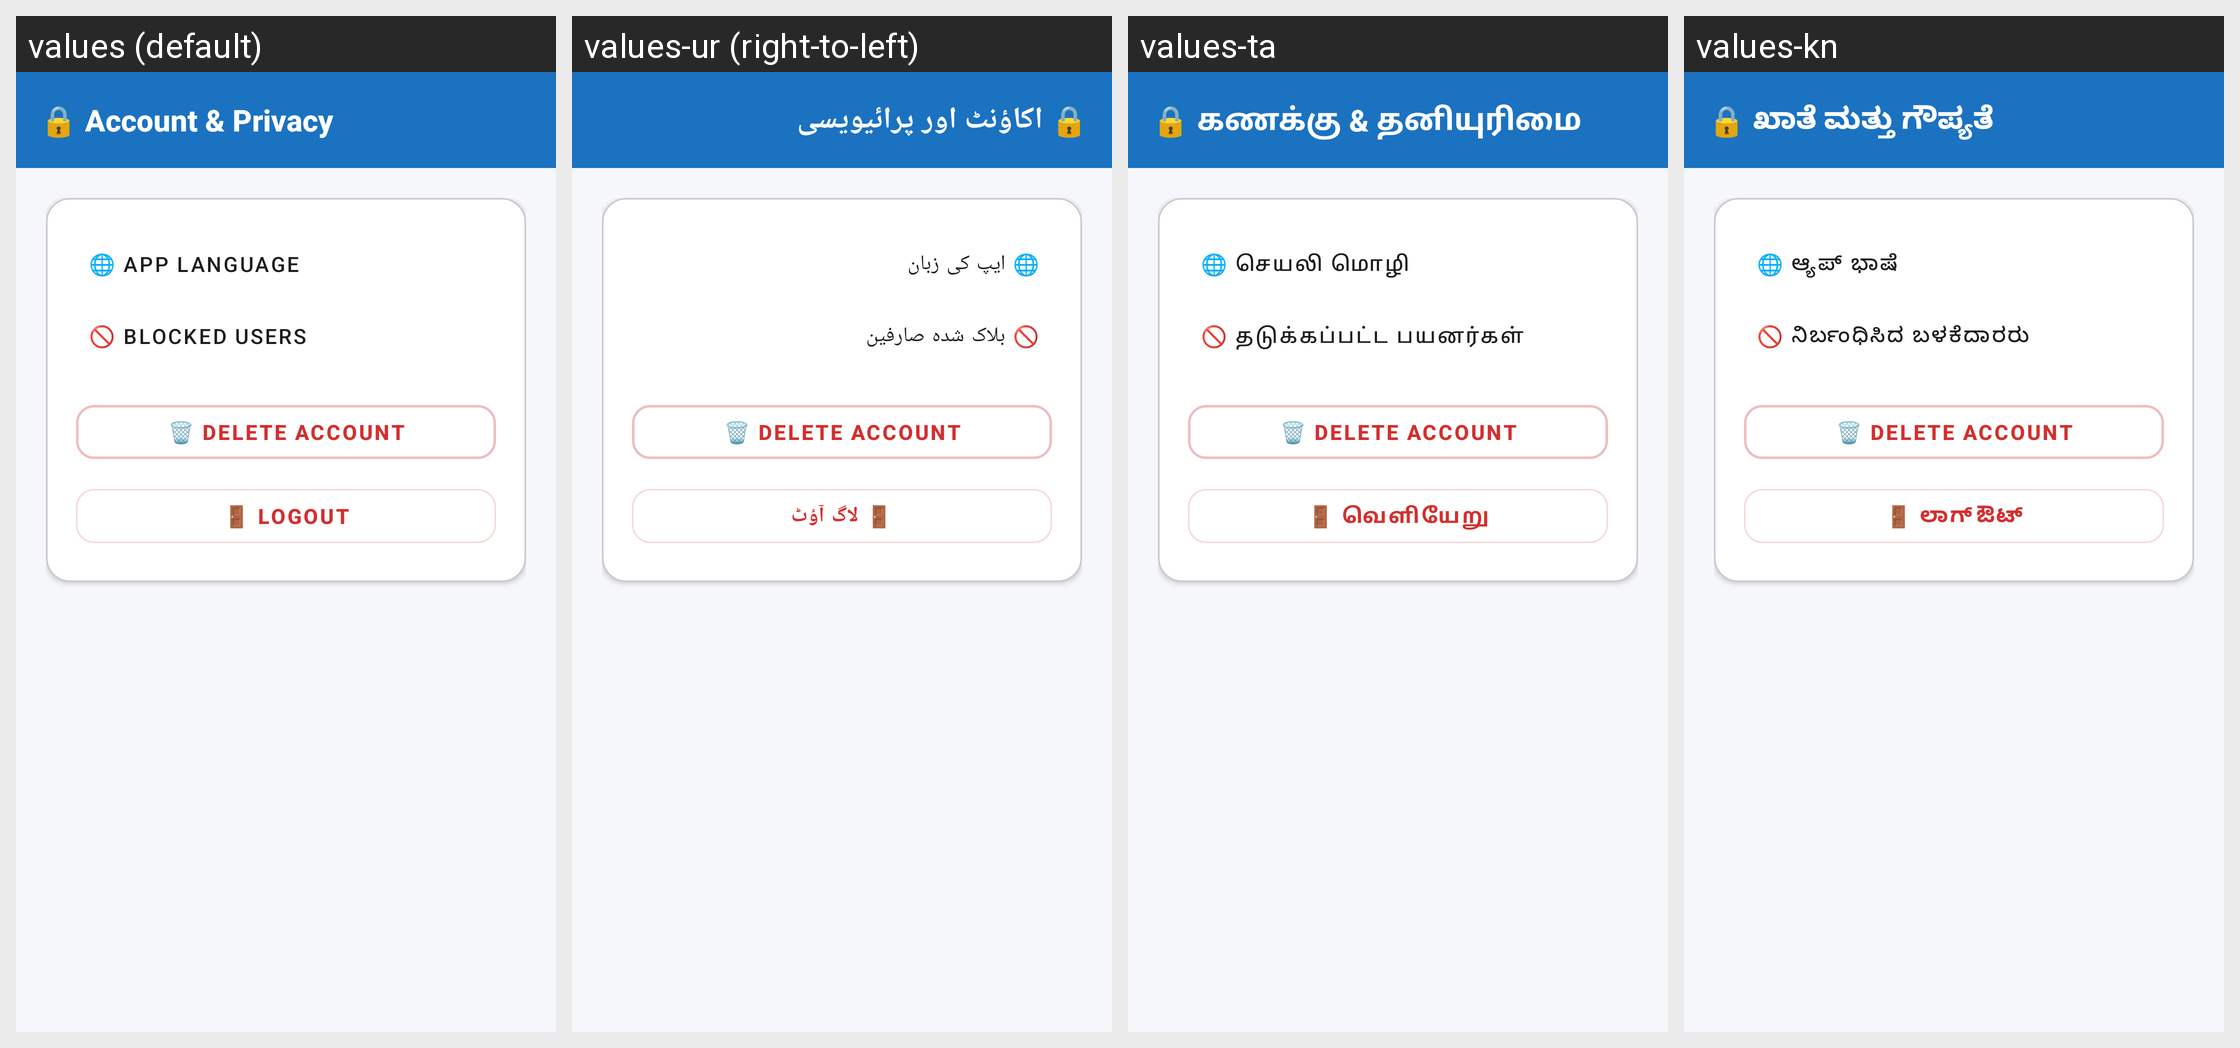

This grid shows one Android layout under several languages. Give, for every string resource on the screen, its name, the default text and each shown locale's text.
Android screen res/layout/activity_account_privacy.xml rendered under 4 locales, left to right: values (default), values-ur (right-to-left), values-ta, values-kn. Device: Nexus 5 (rendered at 1080×1920; each locale shown at half size, 540×960, under a caption strip naming it); theme Theme.AnonChat.
Other locales in the repository, not shown: values-bn, values-gu, values-hi, values-ml, values-mr, values-pa, values-te.
Strings drawn on this screen, with the default value and each locale's value (text and hints the layout hard-codes, and strings that could not be matched under every locale, appear in the picture but are not listed):

account_privacy
  values: 🔒 Account & Privacy
  values-ur: 🔒 اکاؤنٹ اور پرائیویسی
  values-ta: 🔒 கணக்கு & தனியுரிமை
  values-kn: 🔒 ಖಾತೆ ಮತ್ತು ಗೌಪ್ಯತೆ

app_language
  values: 🌐 App Language
  values-ur: 🌐 ایپ کی زبان
  values-ta: 🌐 செயலி மொழி
  values-kn: 🌐 ಆ್ಯಪ್ ಭಾಷೆ

blocked_users
  values: 🚫 Blocked Users
  values-ur: 🚫 بلاک شدہ صارفین
  values-ta: 🚫 தடுக்கப்பட்ட பயனர்கள்
  values-kn: 🚫 ನಿರ್ಬಂಧಿಸಿದ ಬಳಕೆದಾರರು

delete_account
  values: 🗑️ Delete Account
  values-ur: 🗑️ Delete Account
  values-ta: 🗑️ Delete Account
  values-kn: 🗑️ Delete Account

logout
  values: 🚪 Logout
  values-ur: 🚪 لاگ آؤٹ
  values-ta: 🚪 வெளியேறு
  values-kn: 🚪 ಲಾಗ್‌ಔಟ್
